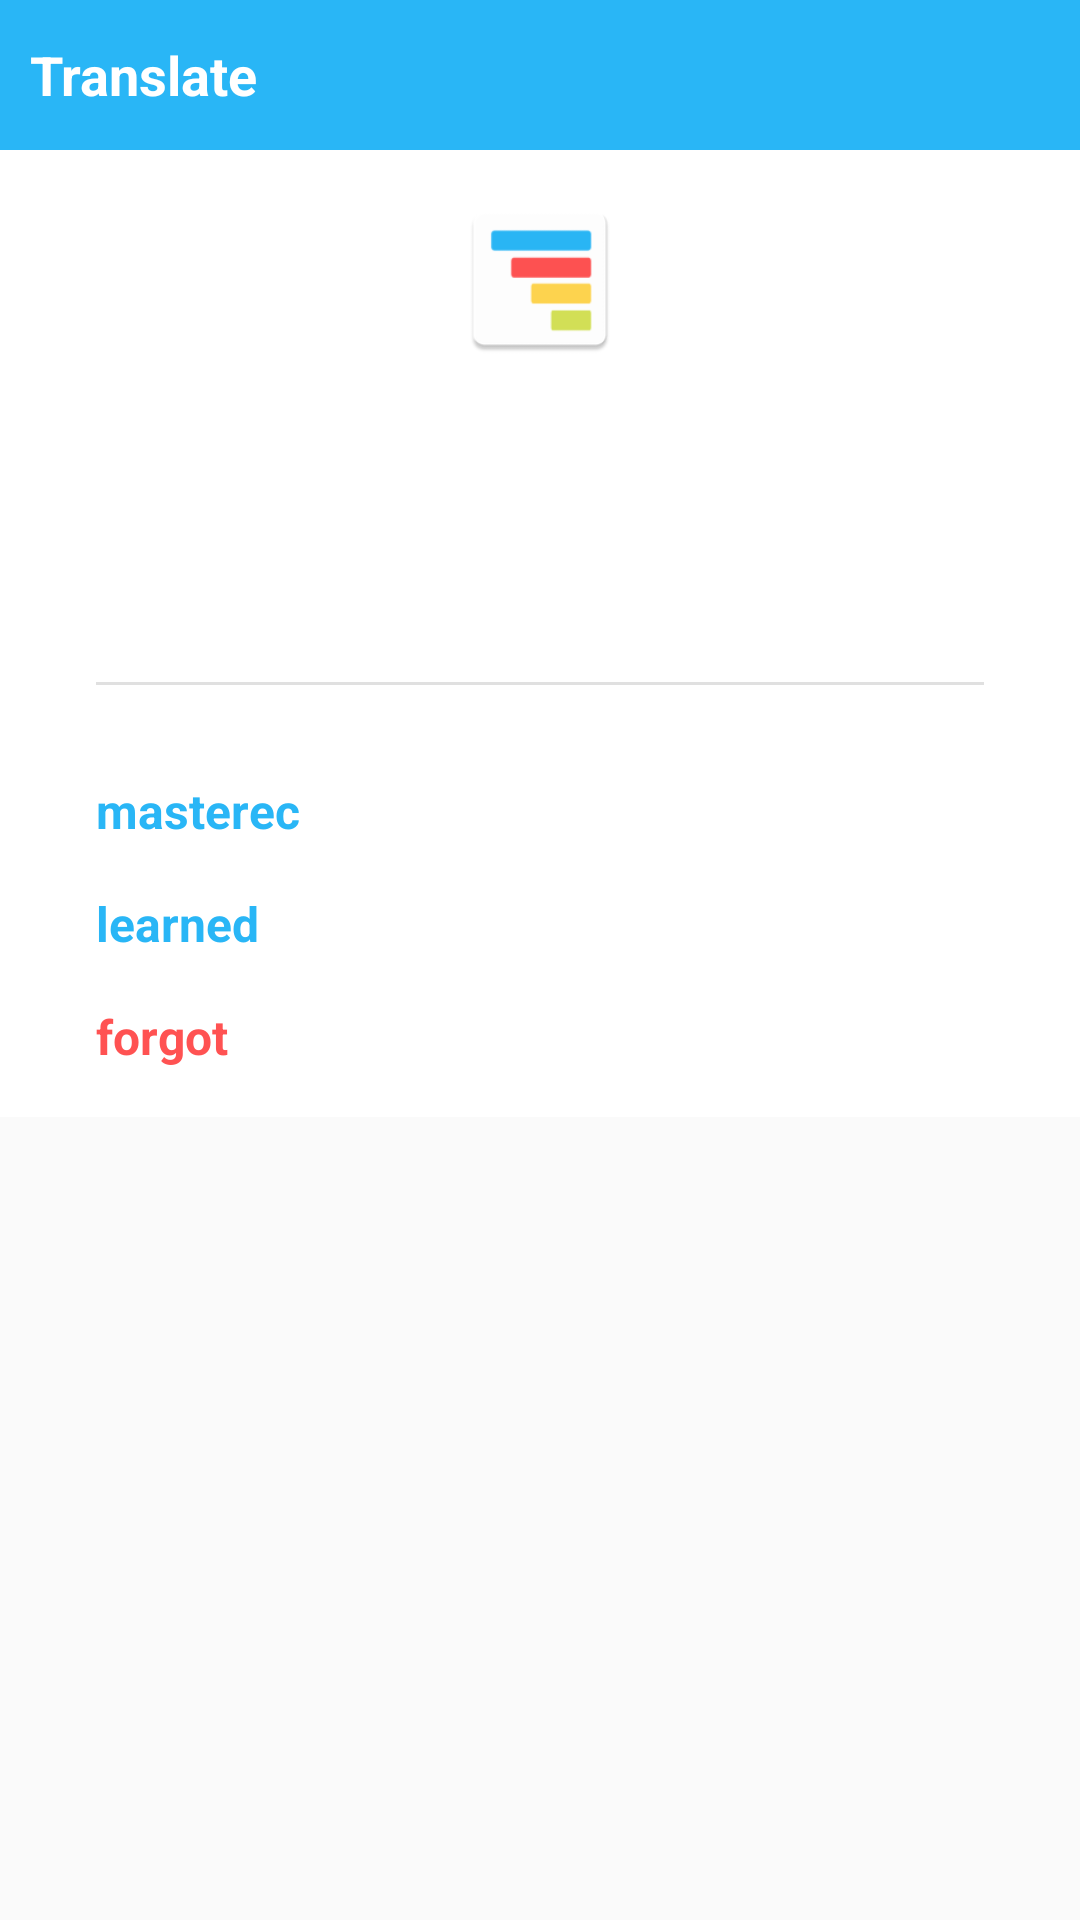

The Android layout XML behind this screen, and the referenced resources:
<!-- AndroidManifest.xml: application theme AppTheme -->
<!-- res/layout/custom_alert_dialog.xml -->
<?xml version="1.0" encoding="utf-8"?>
<RelativeLayout xmlns:android="http://schemas.android.com/apk/res/android"
    xmlns:app="http://schemas.android.com/apk/res-auto"
    android:layout_width="fill_parent"
    android:layout_height="fill_parent">

    <TextView
        android:id="@+id/title"
        android:layout_width="match_parent"
        android:layout_height="50dp"
        android:background="@color/colorAccent"
        android:gravity="center_vertical"
        android:paddingLeft="10dp"
        android:paddingRight="10dp"
        android:text="@string/app_name"
        android:textColor="#fff"
        android:textSize="18sp"
        android:textStyle="bold" />

    <androidx.constraintlayout.widget.ConstraintLayout
        android:id="@+id/body"
        android:layout_width="match_parent"
        android:layout_height="wrap_content"
        android:layout_below="@+id/title"
        android:layout_alignParentStart="true"
        android:layout_alignParentLeft="true"
        android:background="#FFF"
        android:paddingBottom="16dp">

        <ImageButton
            android:id="@+id/image"
            android:layout_width="56dp"
            android:layout_height="56dp"
            android:layout_marginTop="15dp"
            android:background="#00FFFFFF"
            android:contentDescription="image"
            android:scaleType="centerCrop"
            android:src="@mipmap/ic_launcher"
            app:layout_constraintLeft_toLeftOf="parent"
            app:layout_constraintRight_toRightOf="parent"
            app:layout_constraintTop_toTopOf="parent" />

        <TextView
            android:id="@+id/message"
            android:layout_width="match_parent"
            android:layout_height="wrap_content"
            android:layout_marginTop="10dp"
            android:gravity="center"
            android:text=""
            android:textColor="#424242"
            android:textColorHint="@color/colorBlue"
            android:textSize="48sp"
            android:textStyle="bold"
            app:layout_constraintStart_toStartOf="parent"
            app:layout_constraintTop_toBottomOf="@+id/image" />

        <TextView
            android:id="@+id/txtMastered"
            android:layout_width="wrap_content"
            android:layout_height="wrap_content"
            android:layout_marginStart="32dp"
            android:layout_marginTop="64dp"
            android:text="masterec"
            android:textColor="@color/colorBlue"
            android:textSize="16sp"
            android:textStyle="bold"
            app:layout_constraintStart_toStartOf="parent"
            app:layout_constraintTop_toBottomOf="@+id/message" />

        <TextView
            android:id="@+id/txtLearned"
            android:layout_width="wrap_content"
            android:layout_height="wrap_content"
            android:layout_marginStart="32dp"
            android:layout_marginTop="16dp"
            android:text="learned"
            android:textColor="@color/colorBlue"
            android:textSize="16sp"
            android:textStyle="bold"
            app:layout_constraintStart_toStartOf="parent"
            app:layout_constraintTop_toBottomOf="@+id/txtMastered" />

        <TextView
            android:id="@+id/txtForgot"
            android:layout_width="wrap_content"
            android:layout_height="wrap_content"
            android:layout_marginStart="32dp"
            android:layout_marginTop="16dp"
            android:text="forgot"
            android:textColor="@color/colorRed"
            android:textSize="16sp"
            android:textStyle="bold"
            app:layout_constraintStart_toStartOf="parent"
            app:layout_constraintTop_toBottomOf="@+id/txtLearned" />

        <View
            android:id="@+id/divider"
            android:layout_width="match_parent"
            android:layout_height="1dp"
            android:layout_marginStart="32dp"
            android:layout_marginTop="32dp"
            android:layout_marginEnd="32dp"
            android:layout_marginBottom="31dp"
            android:background="?android:attr/listDivider"
            app:layout_constraintEnd_toEndOf="parent"
            app:layout_constraintStart_toStartOf="parent"
            app:layout_constraintTop_toBottomOf="@+id/message" />

    </androidx.constraintlayout.widget.ConstraintLayout>

</RelativeLayout>
<!-- resources referenced by this layout -->
<resources>
  <color name="colorAccent">#29B6F6</color>
  <color name="colorBlue">#29B6F6</color>
  <color name="colorRed">#FF5252</color>
  <!-- mipmap ic_launcher: png bitmap (mipmap-hdpi, 993 bytes) -->
  <string name="app_name">Translate</string>
  <style name="AppTheme" parent="Theme.AppCompat.Light">
          
          <item name="colorPrimary">@color/colorPrimary</item>
          <item name="colorPrimaryDark">@color/colorPrimaryDark</item>
          <item name="colorAccent">@color/colorAccent</item>
          <item name="android:statusBarColor">@android:color/darker_gray</item>
      </style>
  <color name="colorPrimary">#29B6F6</color>
  <color name="colorPrimaryDark">#29B6F6</color>
</resources>
